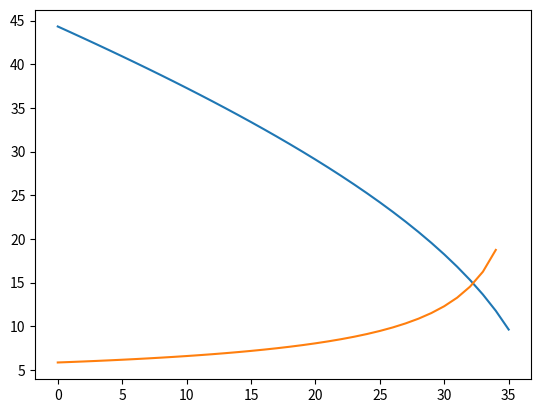

Write Python code to recreate this figure.

# y = a * x ^ 2 + b * x (a<0, b>0)

import numpy as np

import matplotlib.pyplot as plt

# gravity = 9.81
# vx = 1.2
# vy = 1.3
# L = 0.5


# a = - gravity / ((vx**2) * 2)
# b = vy / vx
# h_max = ( a*L**2 + (b**2/a**2) - 2 * L * b / a + 2 * L * b - 2 * b ** 2 / a ) / 4

# print(int(h_max * 1000))

a = 0.15
b = 0.2

theta = 45 * np.pi / 180
thetas = []
v = 1
delta_t = 0.002
# vs = []

for cnt in range(36) :
    sa = a * np.sin(theta)
    ca = a * np.cos(theta)
    param = sa * (1 + ca / np.sqrt((b**2) - (sa**2)))
    w = v / param
    theta -= w * delta_t
    thetas.append(theta)

f_thetas = []
for i in range(len(thetas) - 1):
    f_thetas.append( (thetas[i+1] - thetas[i]) / delta_t )

plt.plot(np.array(thetas) * 180 / np.pi)
plt.plot(- np.array(f_thetas) )
plt.show()